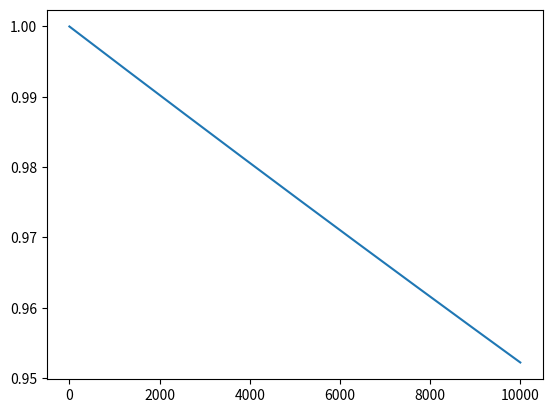

Here is the Python script that generated this plot:
import numpy as np
import math
import matplotlib.pyplot as plt

epsilon_start = 1.0
epsilon_final = 0.02
epsilon_decay = 200000
def epsilon_by_frame(frame_idx):
    epsilon_curr = epsilon_final + (epsilon_start - epsilon_final) * math.exp(-1. * frame_idx / epsilon_decay)
    
    return epsilon_curr


num_frames = 10000
e_list = np.zeros(num_frames)
for frame_idx in range(0, num_frames):
    e_list[frame_idx] = epsilon_by_frame(frame_idx)


plt.plot(e_list)
plt.show()

